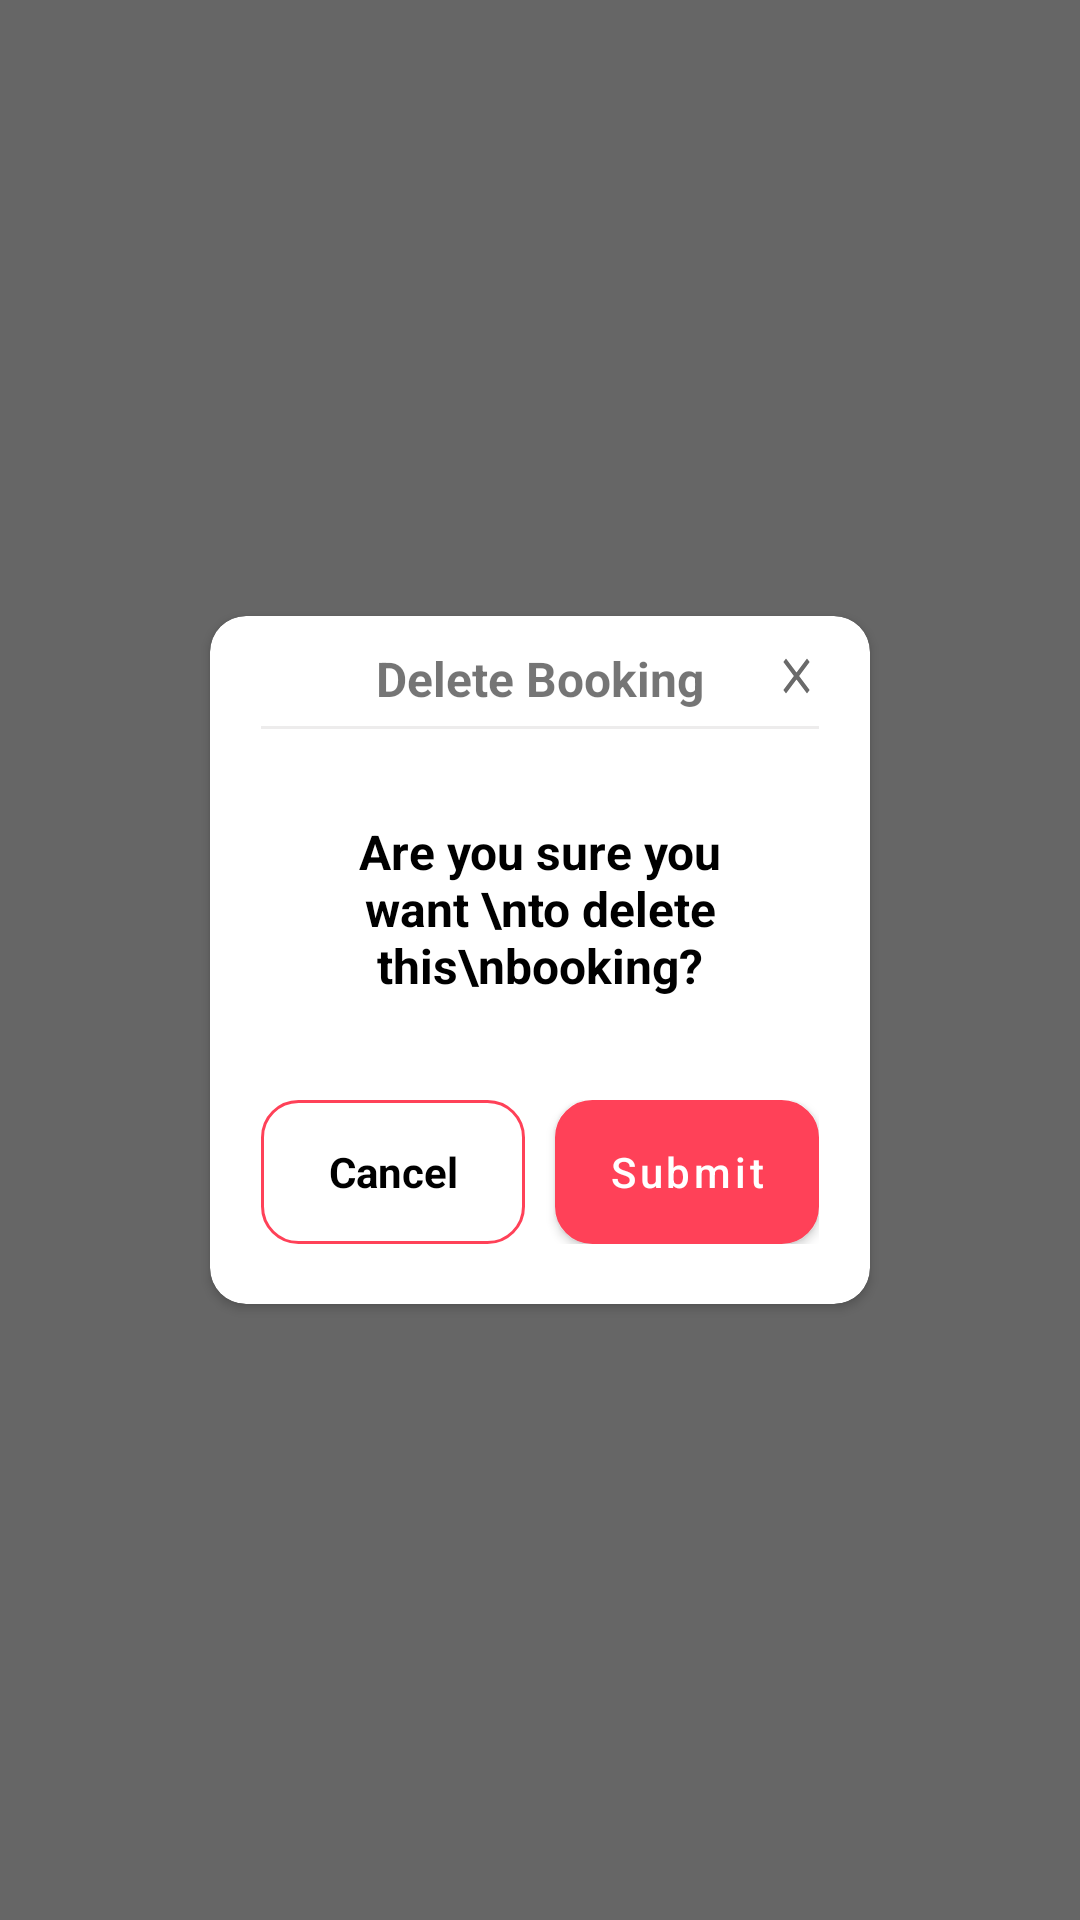

Layout XML and referenced resources for this Android screen:
<!-- AndroidManifest.xml: application theme Theme.SeatBooking -->
<!-- res/layout/confirm_delete.xml -->
<?xml version="1.0" encoding="utf-8"?>
<RelativeLayout xmlns:android="http://schemas.android.com/apk/res/android"
    android:layout_width="match_parent"
    android:layout_height="match_parent"
    android:background="#99000000">

    <androidx.cardview.widget.CardView
        style="@style/CardView_1"
        android:layout_width="match_parent"
        android:layout_height="wrap_content"
        android:layout_centerInParent="true"
        android:layout_marginHorizontal="70dp"
        android:background="#F8F8F9"
        android:padding="12dp">

        <ImageView
            android:id="@+id/cross"
            android:layout_width="wrap_content"
            android:layout_height="wrap_content"
            android:layout_gravity="end"
            android:paddingHorizontal="17dp"
            android:paddingVertical="10dp"
            android:src="@drawable/close" />

        <LinearLayout
            android:layout_width="match_parent"
            android:layout_height="match_parent"
            android:layout_marginHorizontal="17dp"
            android:layout_marginVertical="10dp"
            android:orientation="vertical">

            <TextView
                android:layout_width="wrap_content"
                android:layout_height="wrap_content"
                android:layout_gravity="center_horizontal"
                android:text="Delete Booking"
                android:textSize="16sp"
                android:textStyle="bold" />

            <View
                android:layout_width="match_parent"
                android:layout_height="1dp"
                android:layout_marginTop="5dp"
                android:background="@color/grey" />

            <LinearLayout
                android:layout_width="wrap_content"
                android:layout_height="wrap_content"
                android:layout_marginVertical="10dp"
                android:layout_gravity="center">


                <TextView
                    android:layout_width="match_parent"
                    android:layout_height="wrap_content"
                    android:gravity="center"
                    android:layout_marginTop="20dp"
                    android:text="Are you sure you want \nto delete this\nbooking?"
                    android:textColor="@color/black"
                    android:textSize="16dp"
                    android:textStyle="bold" />
            </LinearLayout>

            <LinearLayout
                android:layout_width="match_parent"
                android:layout_height="wrap_content"
                android:layout_marginTop="24dp"
                android:layout_marginBottom="10dp">

                <TextView
                    android:id="@+id/cancel_button"
                    android:layout_width="0dp"
                    android:layout_height="match_parent"
                    android:layout_marginEnd="10dp"
                    android:layout_weight="1"
                    android:background="@drawable/red_border"
                    android:gravity="center"
                    android:text="Cancel"
                    android:textColor="@color/black"
                    android:textStyle="bold" />

                <Button
                    android:id="@+id/submit"
                    android:layout_width="0dp"
                    android:layout_height="wrap_content"
                    android:layout_weight="1"
                    android:background="@drawable/red_border"
                    android:text="Submit"
                    android:textAllCaps="false" />
            </LinearLayout>

        </LinearLayout>

    </androidx.cardview.widget.CardView>

</RelativeLayout>
<!-- resources referenced by this layout -->
<resources>
  <color name="black">#FF000000</color>
  <color name="grey">#FFEDECEC</color>
  <!-- drawable close (drawable) -->
  <vector android:height="20dp" android:tint="#6A6A6A"
      android:viewportHeight="24" android:viewportWidth="24"
      android:width="15dp" xmlns:android="http://schemas.android.com/apk/res/android">
      <path android:fillColor="@android:color/white" android:pathData="M19,6.41L17.59,5 12,10.59 6.41,5 5,6.41 10.59,12 5,17.59 6.41,19 12,13.41 17.59,19 19,17.59 13.41,12z"/>
  </vector>
  <!-- drawable red_border (drawable) -->
  <?xml version="1.0" encoding="utf-8"?>
  <shape xmlns:android="http://schemas.android.com/apk/res/android"
      android:shape="rectangle">
  
      <solid android:color="#FFFFFF" />
  
      <corners android:radius="12dp" />
  
      <stroke
          android:width="1dp"
          android:color="@color/red" />
  
  </shape>
  <style name="CardView_1" parent="Widget.MaterialComponents.CardView">
          <item name="android:foreground">?android:attr/selectableItemBackground</item>
          <item name="cardBackgroundColor">@color/white</item>
          <item name="cardCornerRadius">12dp</item>
          <item name="cardElevation">@dimen/cardview_default_elevation</item>
      </style>
  <style name="Theme.SeatBooking" parent="Theme.MaterialComponents.DayNight.DarkActionBar">
          
          <item name="colorPrimary">@color/red</item>
          <item name="colorPrimaryVariant">@color/red</item>
          <item name="colorOnPrimary">@color/white</item>
          
          <item name="colorSecondary">@color/teal_200</item>
          <item name="colorSecondaryVariant">@color/teal_700</item>
          <item name="colorOnSecondary">@color/black</item>
          
          <item name="android:statusBarColor">?attr/colorPrimaryVariant</item>
          
      </style>
  <color name="red">#FFFF4158</color>
  <color name="white">#FFFFFFFF</color>
  <color name="teal_200">#FF03DAC5</color>
  <color name="teal_700">#FF018786</color>
</resources>
